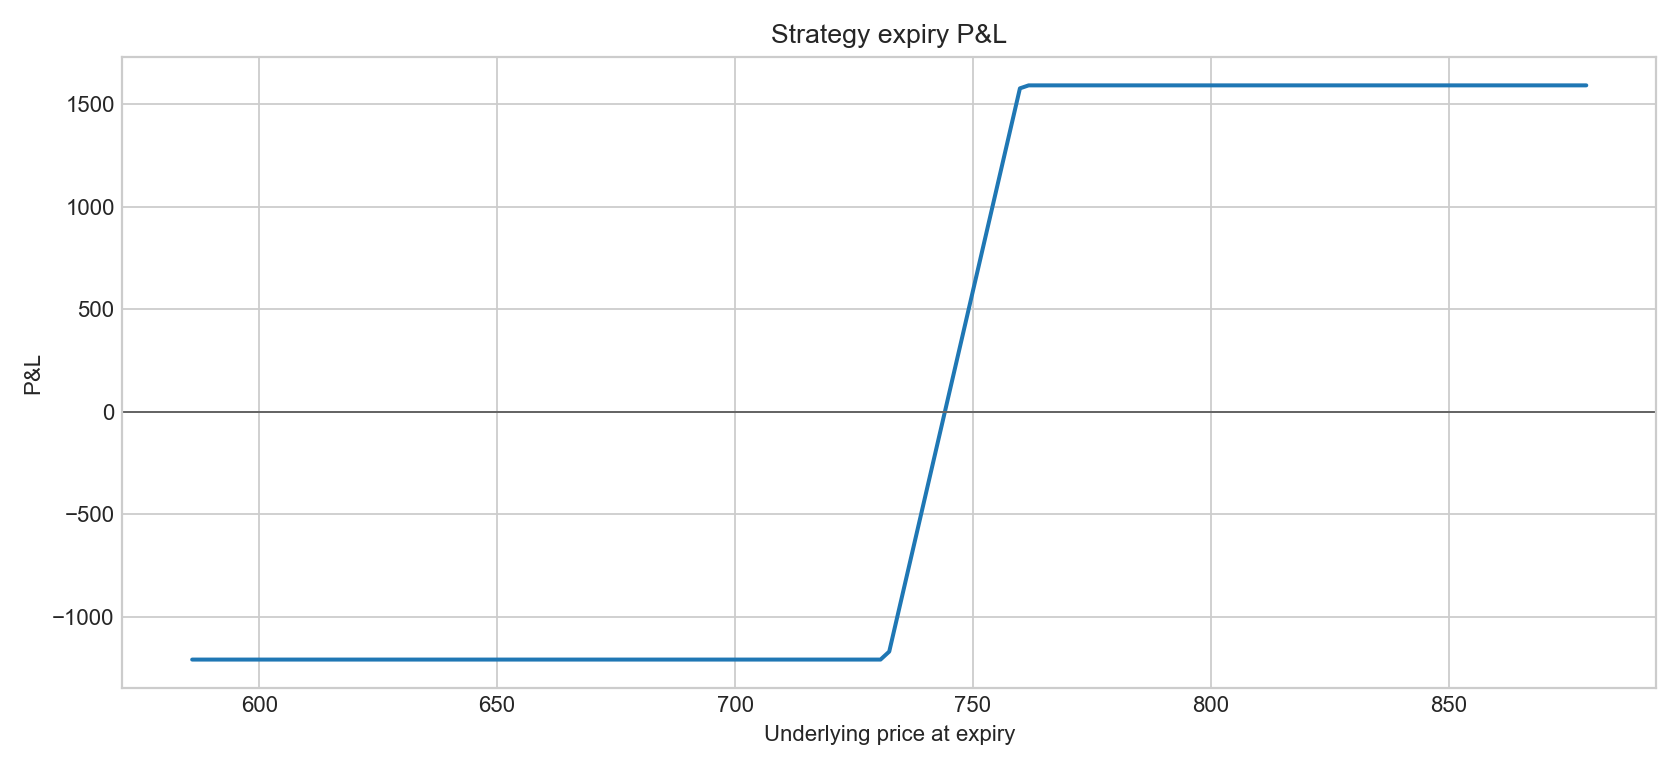

The table this chart was drawn from, first rows:
underlying_price, expiry_value, pnl
585.9, 0.0, -1209
587.7, 0.0, -1209
589.6, 0.0, -1209
591.4, 0.0, -1209
593.2, 0.0, -1209
595.1, 0.0, -1209
596.9, 0.0, -1209
598.7, 0.0, -1209
600.6, 0.0, -1209
602.4, 0.0, -1209
604.2, 0.0, -1209
606.1, 0.0, -1209
607.9, 0.0, -1209
609.7, 0.0, -1209
611.5, 0.0, -1209
613.4, 0.0, -1209
615.2, 0.0, -1209
617, 0.0, -1209
618.9, 0.0, -1209
620.7, 0.0, -1209
622.5, 0.0, -1209
624.4, 0.0, -1209
626.2, 0.0, -1209
628, 0.0, -1209
629.9, 0.0, -1209
631.7, 0.0, -1209
633.5, 0.0, -1209
635.3, 0.0, -1209
637.2, 0.0, -1209
639, 0.0, -1209
640.8, 0.0, -1209
642.7, 0.0, -1209
644.5, 0.0, -1209
646.3, 0.0, -1209
648.2, 0.0, -1209
650, 0.0, -1209
651.8, 0.0, -1209
653.7, 0.0, -1209
655.5, 0.0, -1209
657.3, 0.0, -1209
659.2, 0.0, -1209
661, 0.0, -1209
662.8, 0.0, -1209
664.6, 0.0, -1209
666.5, 0.0, -1209
668.3, 0.0, -1209
670.1, 0.0, -1209
672, 0.0, -1209
673.8, 0.0, -1209
675.6, 0.0, -1209
677.5, 0.0, -1209
679.3, 0.0, -1209
681.1, 0.0, -1209
683, 0.0, -1209
684.8, 0.0, -1209
686.6, 0.0, -1209
688.4, 0.0, -1209
690.3, 0.0, -1209
692.1, 0.0, -1209
693.9, 0.0, -1209
... 101 more rows
